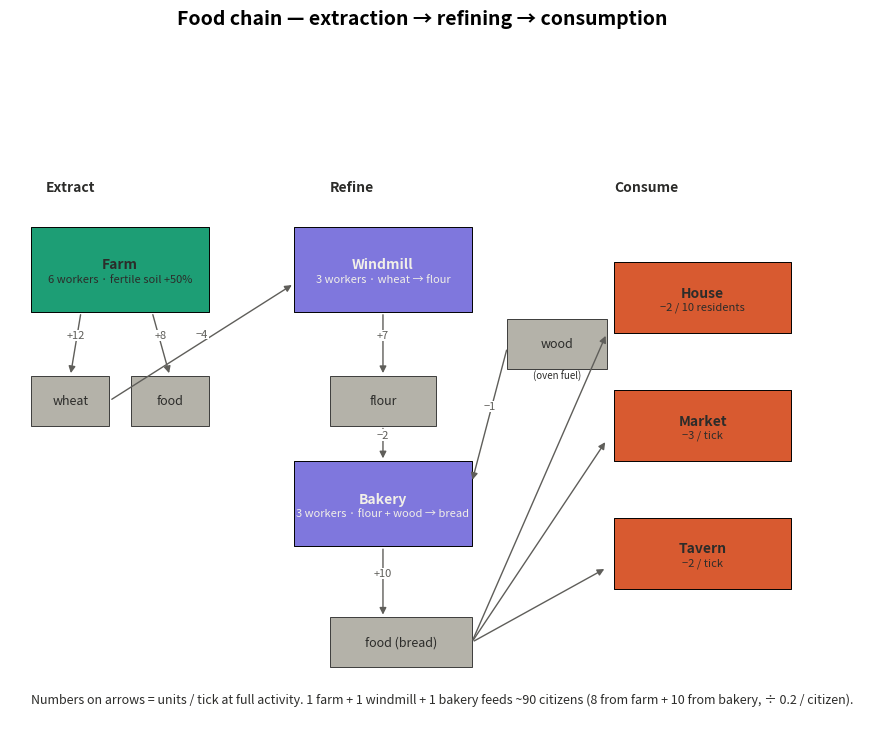
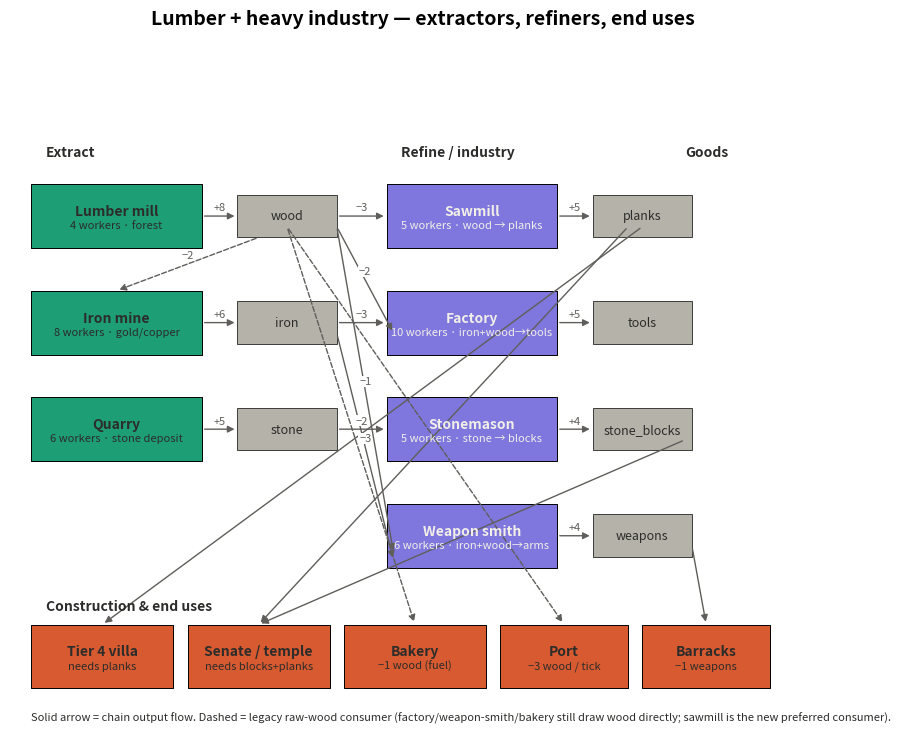
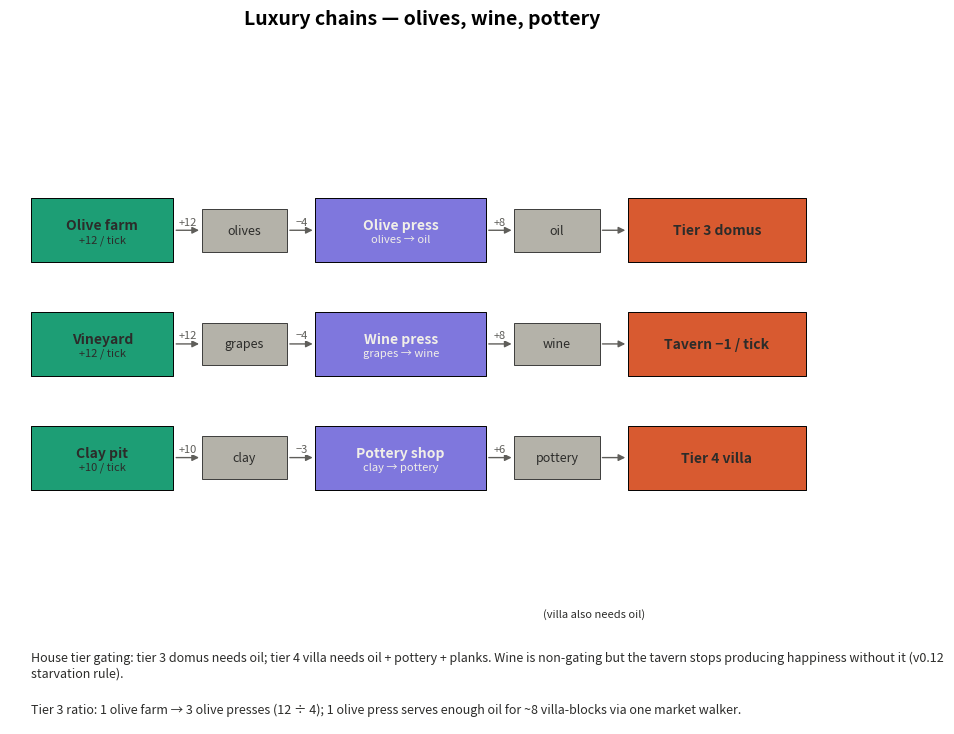
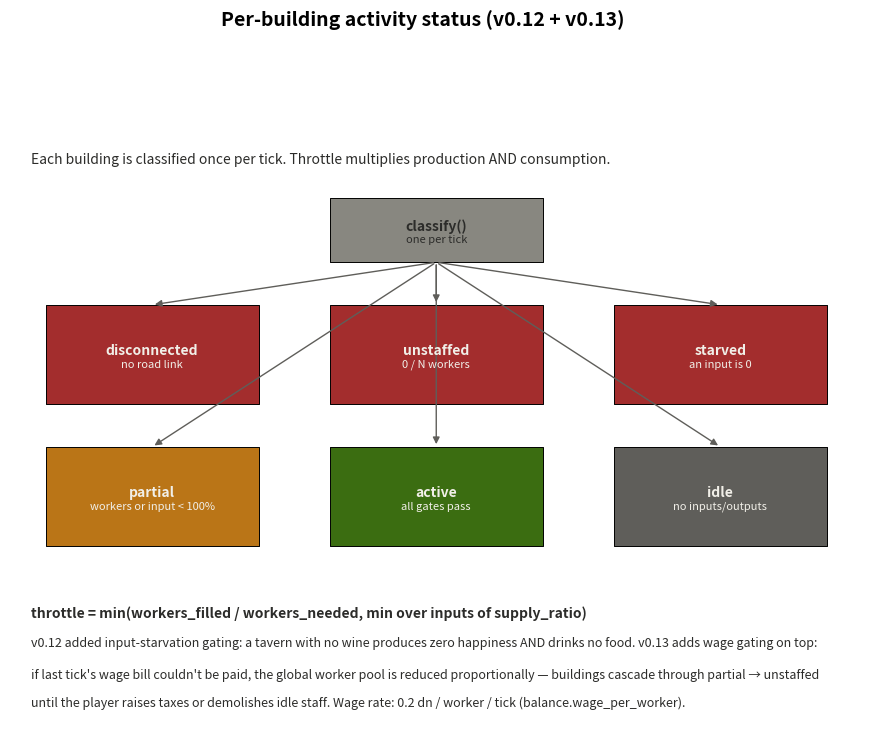

These charts were generated, in order, by the following Python code:
"""Generate flows.pdf — visual documentation of the v0.13 economy.

Four pages:
  1. Food chain
  2. Lumber + heavy industry chain
  3. Luxury chains (oil, wine, pottery)
  4. Building activity status states

Each page is a matplotlib figure with hand-positioned boxes and arrows
to keep the topology readable. We don't auto-layout because the chain
has known structure and a layout algorithm produces messier results
than placing nodes on a deliberate grid.
"""
import sys
from pathlib import Path

import matplotlib.pyplot as plt
import matplotlib.patches as mpatches
from matplotlib.patches import FancyArrowPatch, Rectangle
from matplotlib.backends.backend_pdf import PdfPages

OUTPUT = Path(sys.argv[1]) if len(sys.argv) > 1 else Path("flows.pdf")

# Color palette — matches the v0.12 visualizer diagrams.
C_BUILDING_EXTRACT = "#1D9E75"   # teal
C_BUILDING_REFINE  = "#7F77DD"   # purple
C_BUILDING_CONSUME = "#D85A30"   # coral
C_RESOURCE         = "#B4B2A9"   # gray
C_TEXT             = "#2C2C2A"
C_ARROW            = "#5F5E5A"
C_TEXT_ON_FILL_DARK = "#F1EFE8"


def _draw_box(ax, x, y, w, h, label, sublabel="", color=C_BUILDING_EXTRACT, dark_text=True):
    """Draw a labelled box at (x, y) with width w, height h."""
    rect = Rectangle((x, y), w, h, facecolor=color, edgecolor="black",
                     linewidth=0.7, joinstyle="round")
    ax.add_patch(rect)
    text_color = C_TEXT if dark_text else C_TEXT_ON_FILL_DARK
    ax.text(x + w / 2, y + h / 2 + (0.07 if sublabel else 0),
            label, ha="center", va="center",
            fontsize=10, fontweight="bold", color=text_color)
    if sublabel:
        ax.text(x + w / 2, y + h / 2 - 0.13, sublabel,
                ha="center", va="center", fontsize=8, color=text_color)


def _draw_resource(ax, x, y, w, h, label):
    """Draw a smaller, gray resource box."""
    rect = Rectangle((x, y), w, h, facecolor=C_RESOURCE, edgecolor="black",
                     linewidth=0.5)
    ax.add_patch(rect)
    ax.text(x + w / 2, y + h / 2, label, ha="center", va="center",
            fontsize=9, color=C_TEXT)


def _arrow(ax, x1, y1, x2, y2, label="", style="-|>", dashed=False):
    """Draw an arrow from (x1, y1) to (x2, y2) with an optional label."""
    linestyle = "--" if dashed else "-"
    ar = FancyArrowPatch(
        (x1, y1), (x2, y2),
        arrowstyle=style, color=C_ARROW, linewidth=1.0,
        mutation_scale=10, linestyle=linestyle,
    )
    ax.add_patch(ar)
    if label:
        ax.text((x1 + x2) / 2, (y1 + y2) / 2 + 0.05, label,
                ha="center", va="bottom", fontsize=8, color=C_ARROW,
                bbox=dict(facecolor="white", edgecolor="none", pad=0.5))


def page_food_chain(pdf):
    fig, ax = plt.subplots(figsize=(11, 8.5))
    ax.set_xlim(0, 12)
    ax.set_ylim(0, 9)
    ax.set_aspect("equal")
    ax.axis("off")

    fig.suptitle("Food chain — extraction → refining → consumption",
                 fontsize=14, fontweight="bold", y=0.96)

    # Tier labels (small, in the margin)
    ax.text(0.5, 7.5, "Extract", fontsize=10, fontweight="bold", color=C_TEXT)
    ax.text(4.5, 7.5, "Refine", fontsize=10, fontweight="bold", color=C_TEXT)
    ax.text(8.5, 7.5, "Consume", fontsize=10, fontweight="bold", color=C_TEXT)

    # Farm
    _draw_box(ax, 0.3, 5.8, 2.5, 1.2, "Farm",
              "6 workers · fertile soil +50%", C_BUILDING_EXTRACT)

    # Resources from farm
    _draw_resource(ax, 0.3, 4.2, 1.1, 0.7, "wheat")
    _draw_resource(ax, 1.7, 4.2, 1.1, 0.7, "food")
    _arrow(ax, 1.0, 5.8, 0.85, 4.9, "+12")
    _arrow(ax, 2.0, 5.8, 2.25, 4.9, "+8")

    # Windmill
    _draw_box(ax, 4.0, 5.8, 2.5, 1.2, "Windmill",
              "3 workers · wheat → flour", C_BUILDING_REFINE, dark_text=False)
    _arrow(ax, 1.4, 4.55, 4.0, 6.2, "−4")

    # Flour resource
    _draw_resource(ax, 4.5, 4.2, 1.5, 0.7, "flour")
    _arrow(ax, 5.25, 5.8, 5.25, 4.9, "+7")

    # Bakery
    _draw_box(ax, 4.0, 2.5, 2.5, 1.2, "Bakery",
              "3 workers · flour + wood → bread", C_BUILDING_REFINE,
              dark_text=False)
    _arrow(ax, 5.25, 4.2, 5.25, 3.7, "−2")

    # Wood input from elsewhere
    _draw_resource(ax, 7.0, 5.0, 1.4, 0.7, "wood")
    ax.text(7.7, 4.85, "(oven fuel)", ha="center", fontsize=7,
            color=C_TEXT, style="italic")
    _arrow(ax, 7.0, 5.3, 6.5, 3.4, "−1")

    # Food (output of bakery)
    _draw_resource(ax, 4.5, 0.8, 2.0, 0.7, "food (bread)")
    _arrow(ax, 5.25, 2.5, 5.25, 1.5, "+10")

    # Consumers
    _draw_box(ax, 8.5, 5.5, 2.5, 1.0, "House",
              "−2 / 10 residents", C_BUILDING_CONSUME)
    _draw_box(ax, 8.5, 3.7, 2.5, 1.0, "Market",
              "−3 / tick", C_BUILDING_CONSUME)
    _draw_box(ax, 8.5, 1.9, 2.5, 1.0, "Tavern",
              "−2 / tick", C_BUILDING_CONSUME)

    _arrow(ax, 6.5, 1.15, 8.4, 5.5)
    _arrow(ax, 6.5, 1.15, 8.4, 4.0)
    _arrow(ax, 6.5, 1.15, 8.4, 2.2)

    # Footer note
    ax.text(0.3, 0.3,
            "Numbers on arrows = units / tick at full activity. "
            "1 farm + 1 windmill + 1 bakery feeds ~90 citizens "
            "(8 from farm + 10 from bakery, ÷ 0.2 / citizen).",
            fontsize=9, color=C_TEXT, wrap=True)

    pdf.savefig(fig, bbox_inches="tight")
    plt.close(fig)


def page_lumber_chain(pdf):
    fig, ax = plt.subplots(figsize=(11, 8.5))
    ax.set_xlim(0, 12)
    ax.set_ylim(0, 9)
    ax.set_aspect("equal")
    ax.axis("off")

    fig.suptitle("Lumber + heavy industry — extractors, refiners, end uses",
                 fontsize=14, fontweight="bold", y=0.96)

    ax.text(0.5, 8.0, "Extract", fontsize=10, fontweight="bold", color=C_TEXT)
    ax.text(5.5, 8.0, "Refine / industry", fontsize=10, fontweight="bold", color=C_TEXT)
    ax.text(9.5, 8.0, "Goods", fontsize=10, fontweight="bold", color=C_TEXT)

    # Lumber mill (forest required)
    _draw_box(ax, 0.3, 6.7, 2.4, 0.9, "Lumber mill",
              "4 workers · forest", C_BUILDING_EXTRACT)
    # Mine
    _draw_box(ax, 0.3, 5.2, 2.4, 0.9, "Iron mine",
              "8 workers · gold/copper", C_BUILDING_EXTRACT)
    # Quarry
    _draw_box(ax, 0.3, 3.7, 2.4, 0.9, "Quarry",
              "6 workers · stone deposit", C_BUILDING_EXTRACT)

    # Resources column
    _draw_resource(ax, 3.2, 6.85, 1.4, 0.6, "wood")
    _draw_resource(ax, 3.2, 5.35, 1.4, 0.6, "iron")
    _draw_resource(ax, 3.2, 3.85, 1.4, 0.6, "stone")

    _arrow(ax, 2.7, 7.15, 3.2, 7.15, "+8")
    _arrow(ax, 2.7, 5.65, 3.2, 5.65, "+6")
    _arrow(ax, 2.7, 4.15, 3.2, 4.15, "+5")

    # mine consumes wood (dashed, internal feedback)
    _arrow(ax, 3.5, 6.85, 1.5, 6.1, "−2", dashed=True)

    # Refiners
    _draw_box(ax, 5.3, 6.7, 2.4, 0.9, "Sawmill",
              "5 workers · wood → planks", C_BUILDING_REFINE,
              dark_text=False)
    _draw_box(ax, 5.3, 5.2, 2.4, 0.9, "Factory",
              "10 workers · iron+wood→tools", C_BUILDING_REFINE,
              dark_text=False)
    _draw_box(ax, 5.3, 3.7, 2.4, 0.9, "Stonemason",
              "5 workers · stone → blocks", C_BUILDING_REFINE,
              dark_text=False)
    _draw_box(ax, 5.3, 2.2, 2.4, 0.9, "Weapon smith",
              "6 workers · iron+wood→arms", C_BUILDING_REFINE,
              dark_text=False)

    _arrow(ax, 4.6, 7.15, 5.3, 7.15, "−3")
    _arrow(ax, 4.6, 5.65, 5.3, 5.65, "−3")
    _arrow(ax, 4.6, 5.5, 5.4, 2.3, "−3")
    _arrow(ax, 4.6, 4.15, 5.3, 4.15, "−2")
    _arrow(ax, 4.6, 7.0, 5.4, 5.5, "−2")
    _arrow(ax, 4.6, 7.0, 5.4, 2.4, "−1")

    # Output goods
    _draw_resource(ax, 8.2, 6.85, 1.4, 0.6, "planks")
    _draw_resource(ax, 8.2, 5.35, 1.4, 0.6, "tools")
    _draw_resource(ax, 8.2, 3.85, 1.4, 0.6, "stone_blocks")
    _draw_resource(ax, 8.2, 2.35, 1.4, 0.6, "weapons")

    _arrow(ax, 7.7, 7.15, 8.2, 7.15, "+5")
    _arrow(ax, 7.7, 5.65, 8.2, 5.65, "+5")
    _arrow(ax, 7.7, 4.15, 8.2, 4.15, "+4")
    _arrow(ax, 7.7, 2.65, 8.2, 2.65, "+4")

    # Consumers
    ax.text(0.5, 1.6, "Construction & end uses", fontsize=10,
            fontweight="bold", color=C_TEXT)
    _draw_box(ax, 0.3, 0.5, 2.0, 0.9, "Tier 4 villa", "needs planks", C_BUILDING_CONSUME)
    _draw_box(ax, 2.5, 0.5, 2.0, 0.9, "Senate / temple", "needs blocks+planks", C_BUILDING_CONSUME)
    _draw_box(ax, 4.7, 0.5, 2.0, 0.9, "Bakery", "−1 wood (fuel)", C_BUILDING_CONSUME)
    _draw_box(ax, 6.9, 0.5, 1.8, 0.9, "Port", "−3 wood / tick", C_BUILDING_CONSUME)
    _draw_box(ax, 8.9, 0.5, 1.8, 0.9, "Barracks", "−1 weapons", C_BUILDING_CONSUME)

    _arrow(ax, 8.9, 7.0, 1.3, 1.4)
    _arrow(ax, 9.5, 4.0, 3.5, 1.4)
    _arrow(ax, 8.7, 7.0, 3.5, 1.4)
    _arrow(ax, 3.9, 7.0, 5.7, 1.4, dashed=True)
    _arrow(ax, 3.9, 7.0, 7.8, 1.4, dashed=True)
    _arrow(ax, 9.6, 2.5, 9.8, 1.4)

    ax.text(0.3, 0.05,
            "Solid arrow = chain output flow. Dashed = legacy raw-wood "
            "consumer (factory/weapon-smith/bakery still draw wood directly; "
            "sawmill is the new preferred consumer).",
            fontsize=8, color=C_TEXT)

    pdf.savefig(fig, bbox_inches="tight")
    plt.close(fig)


def page_luxury_chains(pdf):
    fig, ax = plt.subplots(figsize=(11, 8.5))
    ax.set_xlim(0, 12)
    ax.set_ylim(0, 9)
    ax.set_aspect("equal")
    ax.axis("off")

    fig.suptitle("Luxury chains — olives, wine, pottery",
                 fontsize=14, fontweight="bold", y=0.96)

    rows = [("Olive farm", "olive_farm", "olives", "12", "Olive press",
             "olives → oil", "4", "oil", "8", "Tier 3 domus"),
            ("Vineyard", "vineyard", "grapes", "12", "Wine press",
             "grapes → wine", "4", "wine", "8", "Tavern −1 / tick"),
            ("Clay pit", "clay_pit", "clay", "10", "Pottery shop",
             "clay → pottery", "3", "pottery", "6", "Tier 4 villa")]

    y_top = 6.5
    row_h = 1.6
    for i, (extract_name, _ex_id, raw_name, raw_amt, refine_name,
            refine_sub, refine_consume, good_name, good_amt, gate) in enumerate(rows):
        y = y_top - i * row_h

        _draw_box(ax, 0.3, y, 2.0, 0.9, extract_name,
                  "+" + raw_amt + " / tick", C_BUILDING_EXTRACT)
        _draw_resource(ax, 2.7, y + 0.15, 1.2, 0.6, raw_name)
        _arrow(ax, 2.3, y + 0.45, 2.7, y + 0.45, "+" + raw_amt)

        _draw_box(ax, 4.3, y, 2.4, 0.9, refine_name,
                  refine_sub, C_BUILDING_REFINE, dark_text=False)
        _arrow(ax, 3.9, y + 0.45, 4.3, y + 0.45, "−" + refine_consume)

        _draw_resource(ax, 7.1, y + 0.15, 1.2, 0.6, good_name)
        _arrow(ax, 6.7, y + 0.45, 7.1, y + 0.45, "+" + good_amt)

        _draw_box(ax, 8.7, y, 2.5, 0.9, gate, "", C_BUILDING_CONSUME)
        _arrow(ax, 8.3, y + 0.45, 8.7, y + 0.45)

    # Cross-link annotation: villa also needs oil
    ax.text(7.5, 1.5, "(villa also needs oil)", fontsize=8,
            color=C_TEXT, style="italic")

    ax.text(0.3, 0.7,
            "House tier gating: tier 3 domus needs oil; tier 4 villa needs "
            "oil + pottery + planks. Wine is non-gating but the tavern stops "
            "producing happiness without it (v0.12 starvation rule).",
            fontsize=9, color=C_TEXT, wrap=True)
    ax.text(0.3, 0.15,
            "Tier 3 ratio: 1 olive farm → 3 olive presses (12 ÷ 4); "
            "1 olive press serves enough oil for ~8 villa-blocks via one "
            "market walker.",
            fontsize=9, color=C_TEXT, wrap=True)

    pdf.savefig(fig, bbox_inches="tight")
    plt.close(fig)


def page_status_states(pdf):
    fig, ax = plt.subplots(figsize=(11, 8.5))
    ax.set_xlim(0, 12)
    ax.set_ylim(0, 9)
    ax.set_aspect("equal")
    ax.axis("off")

    fig.suptitle("Per-building activity status (v0.12 + v0.13)",
                 fontsize=14, fontweight="bold", y=0.96)
    ax.text(0.3, 7.9,
            "Each building is classified once per tick. Throttle multiplies "
            "production AND consumption.",
            fontsize=10, color=C_TEXT)

    # Central decision node
    _draw_box(ax, 4.5, 6.5, 3.0, 0.9, "classify()", "one per tick", "#888780")

    # 6 outcome boxes laid out in two rows
    outcomes = [
        ("disconnected", "no road link", "#A32D2D", 0.5, 4.5),
        ("unstaffed", "0 / N workers", "#A32D2D", 4.5, 4.5),
        ("starved", "an input is 0", "#A32D2D", 8.5, 4.5),
        ("partial", "workers or input < 100%", "#BA7517", 0.5, 2.5),
        ("active", "all gates pass", "#3B6D11", 4.5, 2.5),
        ("idle", "no inputs/outputs", "#5F5E5A", 8.5, 2.5),
    ]
    for state, sub, color, x, y in outcomes:
        _draw_box(ax, x, y, 3.0, 1.4, state, sub, color, dark_text=False)
        _arrow(ax, 6.0, 6.5, x + 1.5, y + 1.4)

    # Footer formula
    ax.text(0.3, 1.5,
            "throttle = min(workers_filled / workers_needed, "
            "min over inputs of supply_ratio)",
            fontsize=10, fontweight="bold", color=C_TEXT)
    ax.text(0.3, 1.1,
            "v0.12 added input-starvation gating: a tavern with no wine "
            "produces zero happiness AND drinks no food. v0.13 adds wage "
            "gating on top:",
            fontsize=9, color=C_TEXT, wrap=True)
    ax.text(0.3, 0.65,
            "if last tick's wage bill couldn't be paid, the global worker "
            "pool is reduced proportionally — buildings cascade through "
            "partial → unstaffed",
            fontsize=9, color=C_TEXT, wrap=True)
    ax.text(0.3, 0.25,
            "until the player raises taxes or demolishes idle staff. "
            "Wage rate: 0.2 dn / worker / tick (balance.wage_per_worker).",
            fontsize=9, color=C_TEXT, wrap=True)

    pdf.savefig(fig, bbox_inches="tight")
    plt.close(fig)


def page_summary(pdf):
    """Front page summarizing what's in the rest of the document."""
    fig, ax = plt.subplots(figsize=(11, 8.5))
    ax.set_xlim(0, 12)
    ax.set_ylim(0, 9)
    ax.axis("off")

    fig.suptitle("Caesar III clone — Economy flows",
                 fontsize=18, fontweight="bold", y=0.94)
    ax.text(6.0, 7.9, "v0.13 — supply chains, terrain features, wages",
            ha="center", fontsize=12, color=C_TEXT, style="italic")

    sections = [
        ("Page 2 — Food chain",
         "farm → wheat → windmill → flour → bakery → food. Plus subsistence "
         "food directly from the farm. House / market / tavern consume."),
        ("Page 3 — Lumber + heavy industry",
         "lumber mill → wood → sawmill → planks (for villas + civic). "
         "Quarry → stone → stonemason → stone_blocks. Mine → iron → factory / "
         "weapon smith. v0.13: extractors gate on terrain features."),
        ("Page 4 — Luxury chains",
         "Olive farm → olive press → oil (tier 3 gate). Vineyard → wine "
         "press → wine (tavern input). Clay pit → pottery shop → pottery "
         "(tier 4 gate)."),
        ("Page 5 — Activity status states",
         "Each building is classified each tick: active, partial, "
         "disconnected, unstaffed, starved, or idle. Status drives the "
         "inspector display and gates production / consumption."),
    ]
    y = 6.5
    for title, body in sections:
        ax.text(0.5, y, title, fontsize=12, fontweight="bold", color=C_TEXT)
        ax.text(0.5, y - 0.4, body, fontsize=10, color=C_TEXT, wrap=True)
        y -= 1.3

    ax.text(0.5, 0.6,
            "Numbers on arrows are units/tick at full activity. ",
            fontsize=9, color=C_TEXT)
    ax.text(0.5, 0.3,
            "Building colors: teal = extractor, purple = refiner, "
            "coral = consumer, gray = resource pool.",
            fontsize=9, color=C_TEXT)

    pdf.savefig(fig, bbox_inches="tight")
    plt.close(fig)


def main():
    OUTPUT.parent.mkdir(parents=True, exist_ok=True)
    with PdfPages(OUTPUT) as pdf:
        page_summary(pdf)
        page_food_chain(pdf)
        page_lumber_chain(pdf)
        page_luxury_chains(pdf)
        page_status_states(pdf)
        d = pdf.infodict()
        d["Title"] = "Caesar III clone — Economy flows"
        d["Author"] = "Caesar III clone v0.13 documentation"
        d["Subject"] = "Visual documentation of supply chains and activity states"
    print(f"Wrote {OUTPUT}")


if __name__ == "__main__":
    main()
